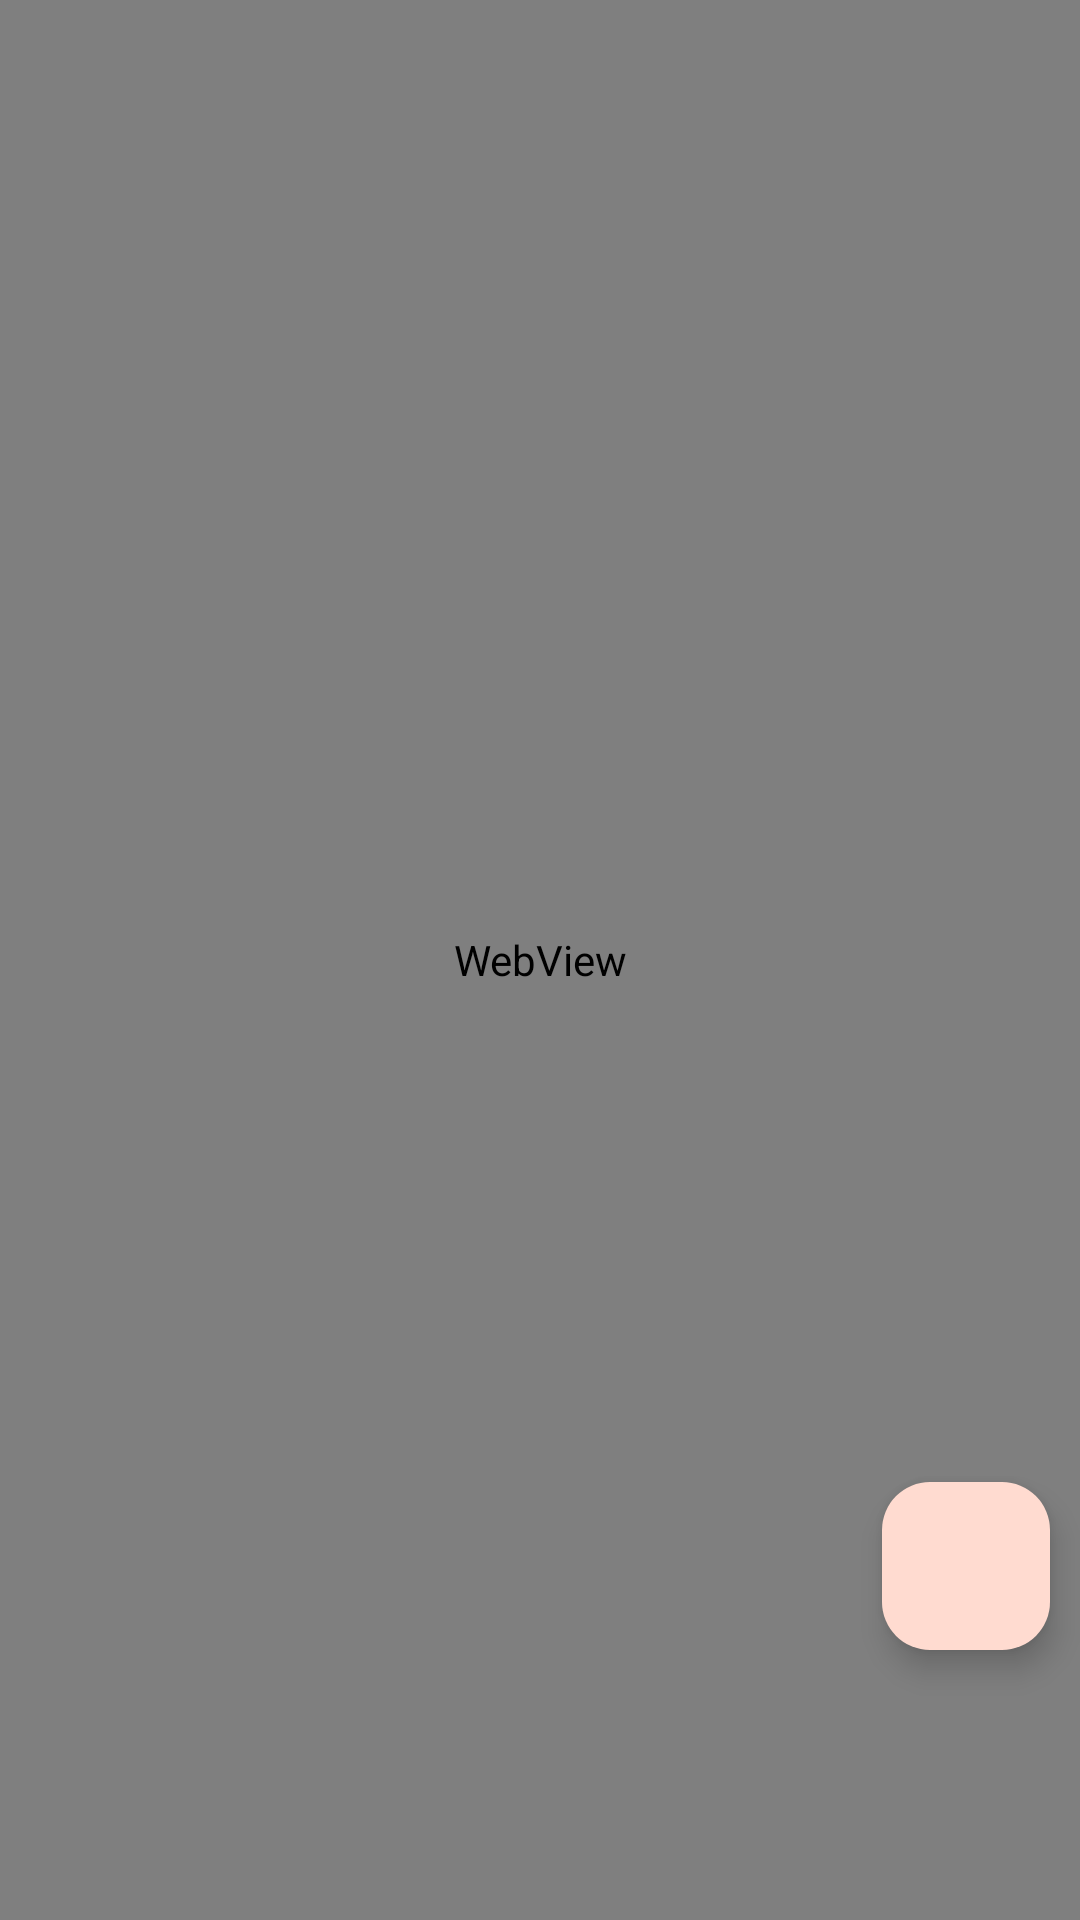

This screen was rendered from an Android layout file. Write that file and the resources it references.
<!-- AndroidManifest.xml: application theme Theme.Basedroid -->
<!-- res/layout/fragment_article.xml -->
<?xml version="1.0" encoding="utf-8"?>
<androidx.constraintlayout.widget.ConstraintLayout xmlns:android="http://schemas.android.com/apk/res/android"
    xmlns:app="http://schemas.android.com/apk/res-auto"
    xmlns:tools="http://schemas.android.com/tools"
    android:layout_width="match_parent"
    android:layout_height="match_parent"
    tools:context=".ui.fragments.ArticleFragment">

    <WebView
        android:id="@+id/web_view"
        android:layout_width="match_parent"
        android:layout_height="match_parent" />

    <com.google.android.material.floatingactionbutton.FloatingActionButton
        android:id="@+id/save_fab"
        style="@style/Widget.Material3.FloatingActionButton.Primary"
        android:layout_width="wrap_content"
        android:layout_height="wrap_content"
        android:layout_gravity="bottom|end"
        android:layout_marginEnd="10dp"
        android:layout_marginBottom="90dp"
        android:contentDescription="@string/save_fab"
        android:src="@drawable/ic_baseline_bookmark_border_24"
        app:layout_constraintBottom_toBottomOf="parent"
        app:layout_constraintEnd_toEndOf="parent" />

</androidx.constraintlayout.widget.ConstraintLayout>
<!-- resources referenced by this layout -->
<resources>
  <string name="save_fab">Save Fab</string>
  <style name="Theme.Basedroid" parent="Theme.Material3.Light.NoActionBar">
          <item name="colorPrimary">@color/md_theme_light_primary</item>
          <item name="colorOnPrimary">@color/md_theme_light_onPrimary</item>
          <item name="colorPrimaryContainer">@color/md_theme_light_primaryContainer</item>
          <item name="colorOnPrimaryContainer">@color/md_theme_light_onPrimaryContainer</item>
          <item name="colorSecondary">@color/md_theme_light_secondary</item>
          <item name="colorOnSecondary">@color/md_theme_light_onSecondary</item>
          <item name="colorSecondaryContainer">@color/md_theme_light_secondaryContainer</item>
          <item name="colorOnSecondaryContainer">@color/md_theme_light_onSecondaryContainer</item>
          <item name="colorTertiary">@color/md_theme_light_tertiary</item>
          <item name="colorOnTertiary">@color/md_theme_light_onTertiary</item>
          <item name="colorTertiaryContainer">@color/md_theme_light_tertiaryContainer</item>
          <item name="colorOnTertiaryContainer">@color/md_theme_light_onTertiaryContainer</item>
          <item name="colorError">@color/md_theme_light_error</item>
          <item name="colorErrorContainer">@color/md_theme_light_errorContainer</item>
          <item name="colorOnError">@color/md_theme_light_onError</item>
          <item name="colorOnErrorContainer">@color/md_theme_light_onErrorContainer</item>
          <item name="android:colorBackground">@color/md_theme_light_background</item>
          <item name="colorOnBackground">@color/md_theme_light_onBackground</item>
          <item name="colorSurface">@color/md_theme_light_surface</item>
          <item name="colorOnSurface">@color/md_theme_light_onSurface</item>
          <item name="colorSurfaceVariant">@color/md_theme_light_surfaceVariant</item>
          <item name="colorOnSurfaceVariant">@color/md_theme_light_onSurfaceVariant</item>
          <item name="colorOutline">@color/md_theme_light_outline</item>
          <item name="colorOnSurfaceInverse">@color/md_theme_light_inverseOnSurface</item>
          <item name="colorSurfaceInverse">@color/md_theme_light_inverseSurface</item>
          <item name="colorPrimaryInverse">@color/md_theme_light_inversePrimary</item>
      </style>
  <color name="md_theme_light_primary">#9B4425</color>
  <color name="md_theme_light_onPrimary">#FFFFFF</color>
  <color name="md_theme_light_primaryContainer">#FFDBD0</color>
  <color name="md_theme_light_onPrimaryContainer">#390C00</color>
  <color name="md_theme_light_secondary">#77574C</color>
  <color name="md_theme_light_onSecondary">#FFFFFF</color>
  <color name="md_theme_light_secondaryContainer">#FFDBD0</color>
  <color name="md_theme_light_onSecondaryContainer">#2C160E</color>
  <color name="md_theme_light_tertiary">#7F5700</color>
  <color name="md_theme_light_onTertiary">#FFFFFF</color>
  <color name="md_theme_light_tertiaryContainer">#FFDEAD</color>
  <color name="md_theme_light_onTertiaryContainer">#281900</color>
  <color name="md_theme_light_error">#BA1A1A</color>
  <color name="md_theme_light_errorContainer">#FFDAD6</color>
  <color name="md_theme_light_onError">#FFFFFF</color>
  <color name="md_theme_light_onErrorContainer">#410002</color>
  <color name="md_theme_light_background">#FFFBFF</color>
  <color name="md_theme_light_onBackground">#201A18</color>
  <color name="md_theme_light_surface">#FFFBFF</color>
  <color name="md_theme_light_onSurface">#201A18</color>
  <color name="md_theme_light_surfaceVariant">#F5DED7</color>
  <color name="md_theme_light_onSurfaceVariant">#53433F</color>
  <color name="md_theme_light_outline">#85736E</color>
  <color name="md_theme_light_inverseOnSurface">#FBEEEA</color>
  <color name="md_theme_light_inverseSurface">#362F2D</color>
  <color name="md_theme_light_inversePrimary">#FFB59C</color>
</resources>
